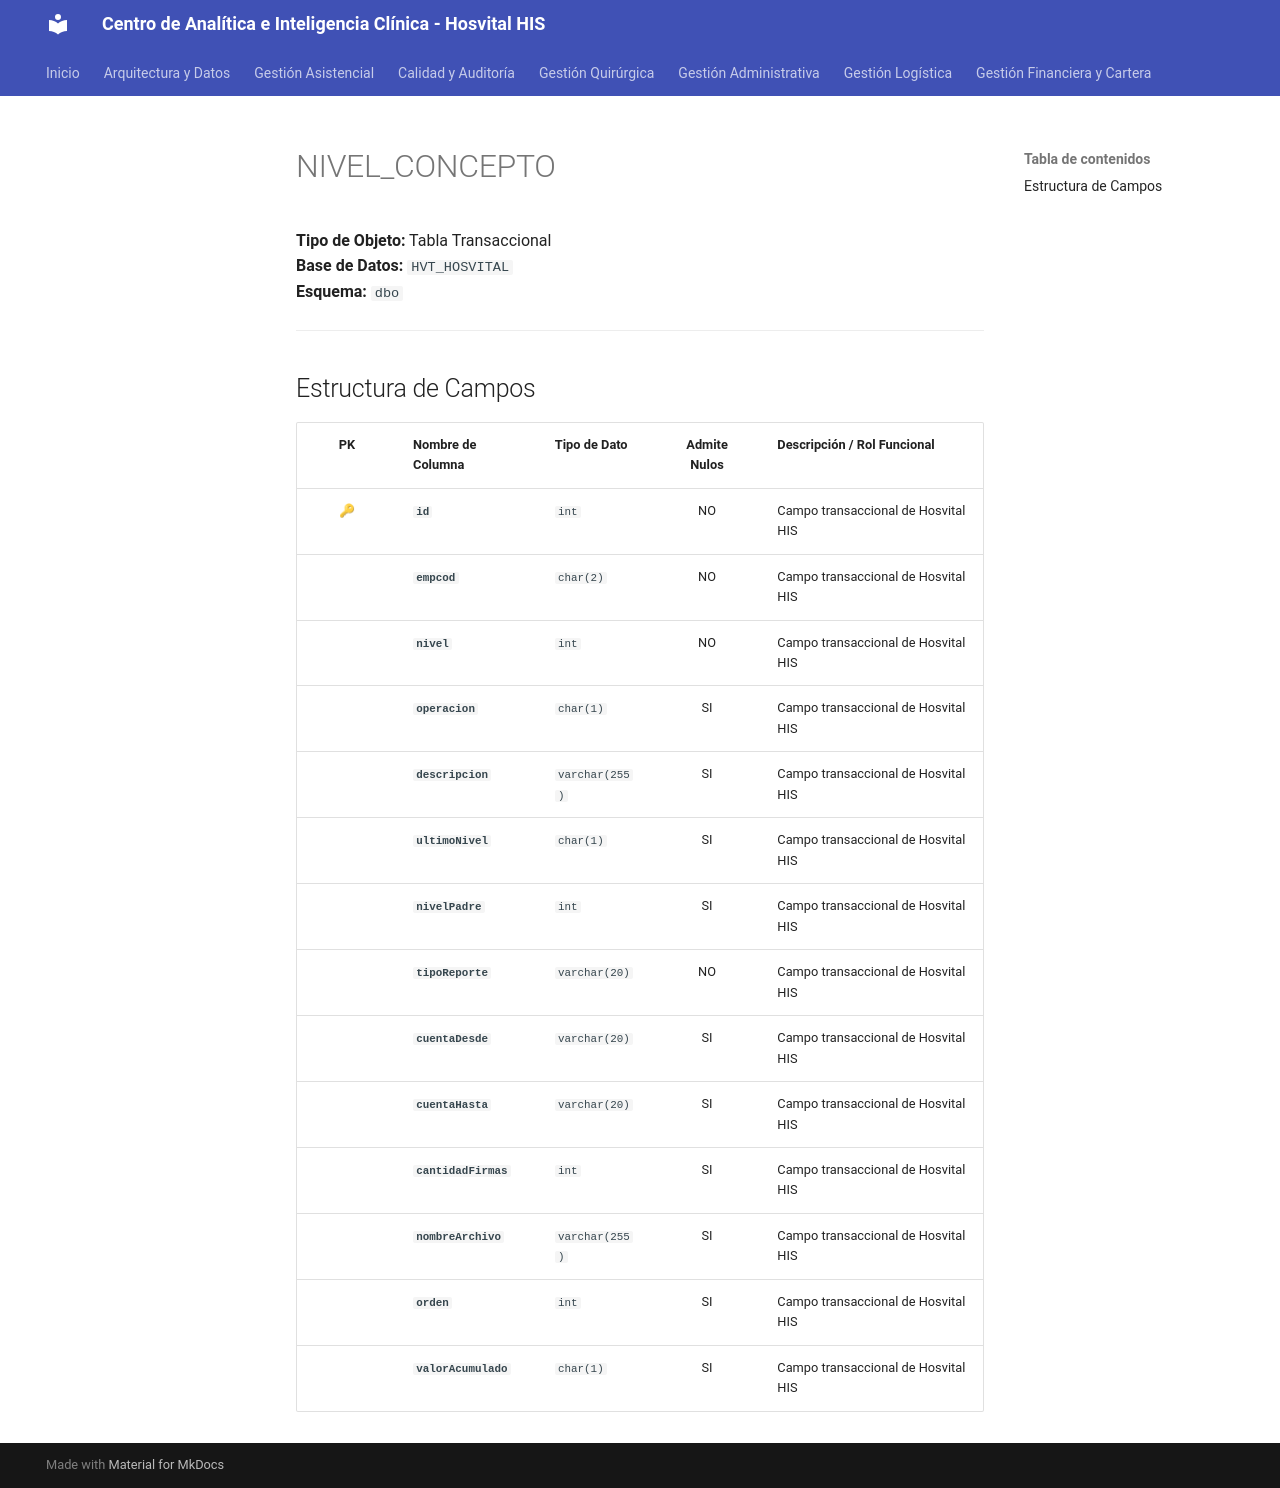

repository: SoporteSaludtech/superset-docs · page: diccionario-general/NIVEL_CONCEPTO/index.html · generator: mkdocs

# NIVEL_CONCEPTO

**Tipo de Objeto:** Tabla Transaccional  
**Base de Datos:** `HVT_HOSVITAL`  
**Esquema:** `dbo`

---

## Estructura de Campos

| PK | Nombre de Columna | Tipo de Dato | Admite Nulos | Descripción / Rol Funcional |
| :-: | :--- | :--- | :-: | :--- |
| 🔑 | **`id`** | `int` | NO | Campo transaccional de Hosvital HIS |
|  | **`empcod`** | `char(2)` | NO | Campo transaccional de Hosvital HIS |
|  | **`nivel`** | `int` | NO | Campo transaccional de Hosvital HIS |
|  | **`operacion`** | `char(1)` | SI | Campo transaccional de Hosvital HIS |
|  | **`descripcion`** | `varchar(255)` | SI | Campo transaccional de Hosvital HIS |
|  | **`ultimoNivel`** | `char(1)` | SI | Campo transaccional de Hosvital HIS |
|  | **`nivelPadre`** | `int` | SI | Campo transaccional de Hosvital HIS |
|  | **`tipoReporte`** | `varchar(20)` | NO | Campo transaccional de Hosvital HIS |
|  | **`cuentaDesde`** | `varchar(20)` | SI | Campo transaccional de Hosvital HIS |
|  | **`cuentaHasta`** | `varchar(20)` | SI | Campo transaccional de Hosvital HIS |
|  | **`cantidadFirmas`** | `int` | SI | Campo transaccional de Hosvital HIS |
|  | **`nombreArchivo`** | `varchar(255)` | SI | Campo transaccional de Hosvital HIS |
|  | **`orden`** | `int` | SI | Campo transaccional de Hosvital HIS |
|  | **`valorAcumulado`** | `char(1)` | SI | Campo transaccional de Hosvital HIS |
